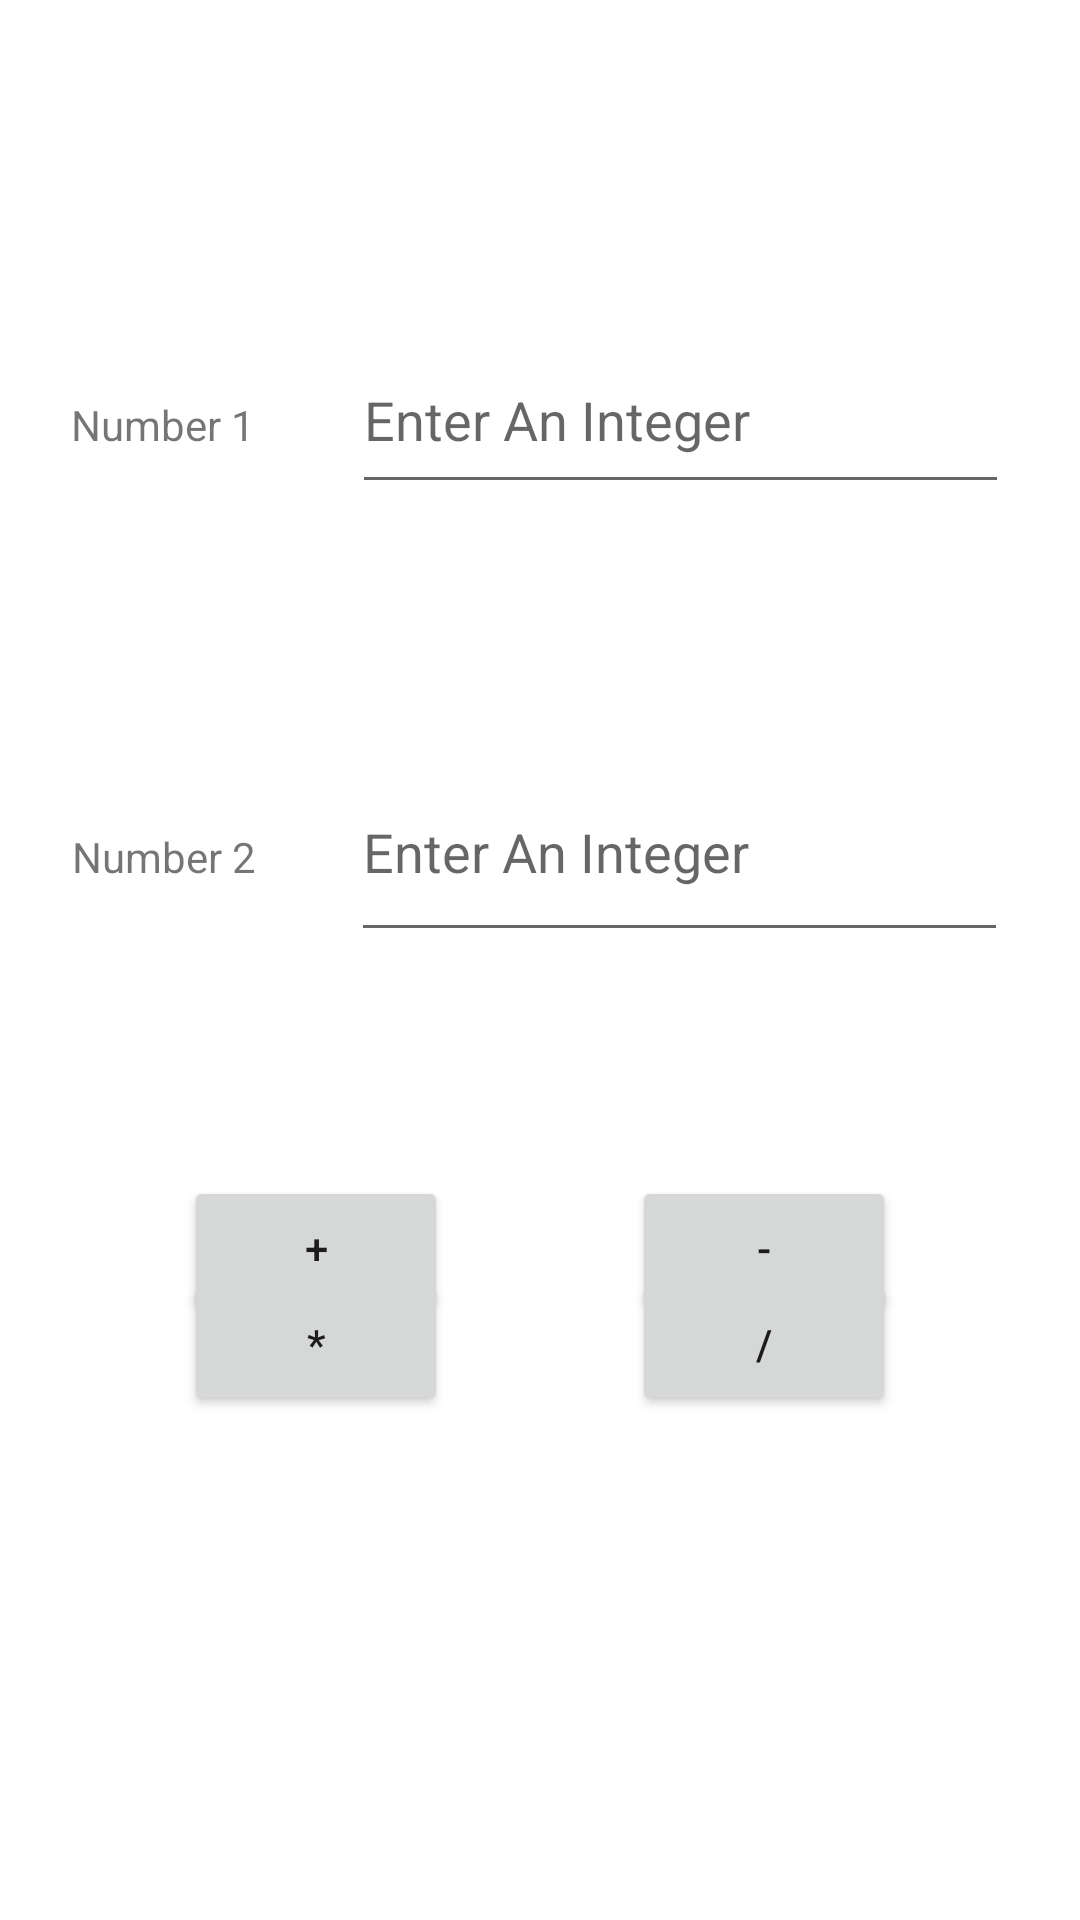

Android layout source for this screen:
<!-- AndroidManifest.xml: application theme Theme.Intents_Tutorial4 -->
<!-- res/layout/activity_2.xml -->
<?xml version="1.0" encoding="utf-8"?>
<androidx.constraintlayout.widget.ConstraintLayout xmlns:android="http://schemas.android.com/apk/res/android"
    xmlns:app="http://schemas.android.com/apk/res-auto"
    xmlns:tools="http://schemas.android.com/tools"
    android:layout_width="match_parent"
    android:layout_height="match_parent"
    tools:context=".MainActivity">

  <TextView
      android:id="@+id/textView2A2"
      android:layout_width="69dp"
      android:layout_height="28dp"
      android:layout_marginTop="112dp"
      android:text="@string/txtNumber2"
      app:layout_constraintEnd_toStartOf="@+id/editA2num2"
      app:layout_constraintHorizontal_bias="0.5"
      app:layout_constraintStart_toStartOf="parent"
      app:layout_constraintTop_toBottomOf="@+id/textViewA2" />

  <EditText
      android:id="@+id/editA2num1"
      android:layout_width="219dp"
      android:layout_height="59dp"
      android:ems="10"
      android:hint="@string/Number"
      android:inputType="number"
      app:layout_constraintBaseline_toBaselineOf="@+id/textViewA2"
      app:layout_constraintEnd_toEndOf="parent"
      app:layout_constraintHorizontal_bias="0.5"
      app:layout_constraintStart_toEndOf="@+id/textViewA2" />

  <TextView
      android:id="@+id/textViewA2"
      android:layout_width="70dp"
      android:layout_height="32dp"
      android:layout_marginTop="132dp"
      android:text="@string/txtNumber1"
      app:layout_constraintEnd_toStartOf="@+id/editA2num1"
      app:layout_constraintHorizontal_bias="0.5"
      app:layout_constraintStart_toStartOf="parent"
      app:layout_constraintTop_toTopOf="parent" />

  <EditText
      android:id="@+id/editA2num2"
      android:layout_width="219dp"
      android:layout_height="70dp"
      android:ems="10"
      android:hint="@string/Number"
      android:inputType="number"
      app:layout_constraintBaseline_toBaselineOf="@+id/textView2A2"
      app:layout_constraintEnd_toEndOf="parent"
      app:layout_constraintHorizontal_bias="0.5"
      app:layout_constraintStart_toEndOf="@+id/textView2A2" />

  <Button
      android:id="@+id/button"
      android:layout_width="wrap_content"
      android:layout_height="wrap_content"
      android:layout_marginBottom="168dp"
      android:onClick="multipication"
      android:text="@string/multu"
      app:layout_constraintBottom_toBottomOf="parent"
      app:layout_constraintEnd_toStartOf="@+id/button4"
      app:layout_constraintHorizontal_bias="0.5"
      app:layout_constraintStart_toStartOf="parent"
      app:layout_constraintTop_toBottomOf="@+id/button3"
      app:layout_constraintVertical_bias="1.0" />

  <Button
      android:id="@+id/button2"
      android:layout_width="wrap_content"
      android:layout_height="wrap_content"
      android:onClick="substraction"
      android:text="@string/minus"
      app:layout_constraintBaseline_toBaselineOf="@+id/button3"
      app:layout_constraintEnd_toEndOf="parent"
      app:layout_constraintHorizontal_bias="0.5"
      app:layout_constraintStart_toEndOf="@+id/button3" />

  <Button
      android:id="@+id/button3"
      android:layout_width="wrap_content"
      android:layout_height="wrap_content"
      android:onClick="addition"
      android:text="@string/Addition"
      app:layout_constraintBottom_toBottomOf="parent"
      app:layout_constraintEnd_toStartOf="@+id/button2"
      app:layout_constraintHorizontal_bias="0.5"
      app:layout_constraintStart_toStartOf="parent"
      app:layout_constraintTop_toBottomOf="@+id/textView2A2"
      app:layout_constraintVertical_bias="0.306" />

  <Button
      android:id="@+id/button4"
      android:layout_width="wrap_content"
      android:layout_height="wrap_content"
      android:onClick="devision"
      android:text="@string/devision"
      app:layout_constraintBaseline_toBaselineOf="@+id/button"
      app:layout_constraintEnd_toEndOf="parent"
      app:layout_constraintHorizontal_bias="0.5"
      app:layout_constraintStart_toEndOf="@+id/button" />

  <TextView
      android:id="@+id/msg"
      android:layout_width="101dp"
      android:layout_height="48dp"
      app:layout_constraintBottom_toTopOf="@+id/button3"
      app:layout_constraintEnd_toEndOf="parent"
      app:layout_constraintHorizontal_bias="0.5"
      app:layout_constraintStart_toStartOf="parent"
      app:layout_constraintTop_toBottomOf="@+id/textView2A2"
      app:layout_constraintVertical_bias="0.72" />


</androidx.constraintlayout.widget.ConstraintLayout>
<!-- resources referenced by this layout -->
<resources>
  <string name="Addition">+</string>
  <string name="Number">Enter An Integer</string>
  <string name="devision">/</string>
  <string name="minus">-</string>
  <string name="multu">*</string>
  <string name="txtNumber1">Number 1</string>
  <string name="txtNumber2">Number 2</string>
  <style name="Theme.Intents_Tutorial4" parent="Theme.MaterialComponents.DayNight.DarkActionBar">
          
          <item name="colorPrimary">@color/purple_500</item>
          <item name="colorPrimaryVariant">@color/purple_700</item>
          <item name="colorOnPrimary">@color/white</item>
          
          <item name="colorSecondary">@color/teal_200</item>
          <item name="colorSecondaryVariant">@color/teal_700</item>
          <item name="colorOnSecondary">@color/black</item>
          
          <item name="android:statusBarColor">?attr/colorPrimaryVariant</item>
          
      </style>
  <!-- not gathered from this repository: default colours our renderer supplied (Android Studio template values) -->
  <color name="purple_500">#FF6200EE</color>
  <color name="purple_700">#FF3700B3</color>
  <color name="teal_200">#FF03DAC5</color>
  <color name="teal_700">#FF018786</color>
  <color name="black">#FF000000</color>
  <color name="white">#FFFFFFFF</color>
</resources>
